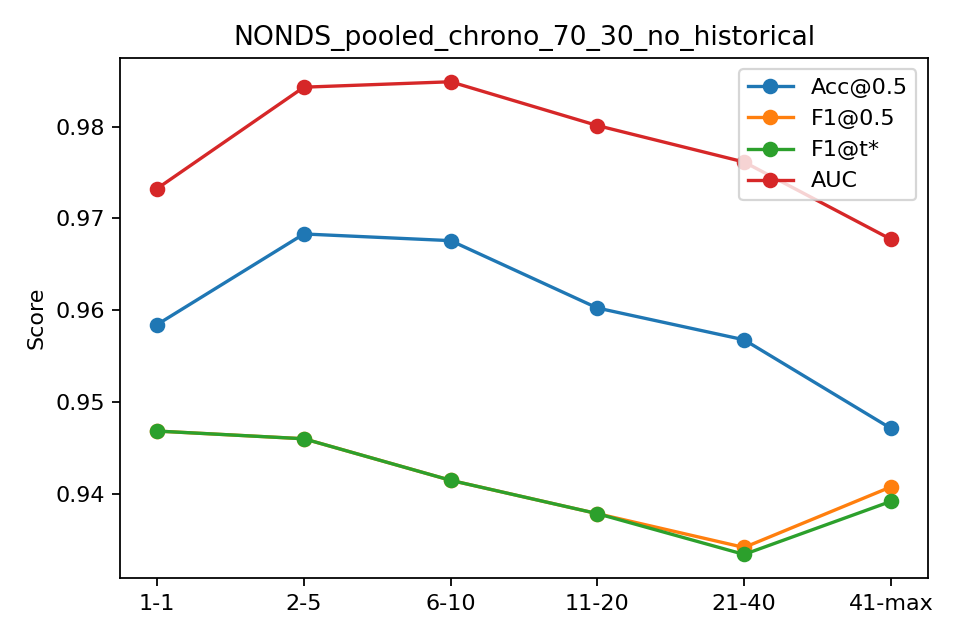

The data file committed next to this chart (first rows):
bin, n, acc, f1, auc, ap, f1_tuned
1-1, 481, 0.9584, 0.9468, 0.9732, 0.9321, 0.9468
2-5, 1924, 0.9683, 0.946, 0.9843, 0.954, 0.946
6-10, 2405, 0.9676, 0.9414, 0.9849, 0.9598, 0.9414
11-20, 4802, 0.9602, 0.9378, 0.9801, 0.9415, 0.9378
21-40, 6984, 0.9568, 0.9341, 0.9761, 0.9312, 0.9334
41-max, 2004, 0.9471, 0.9407, 0.9677, 0.9317, 0.9391
